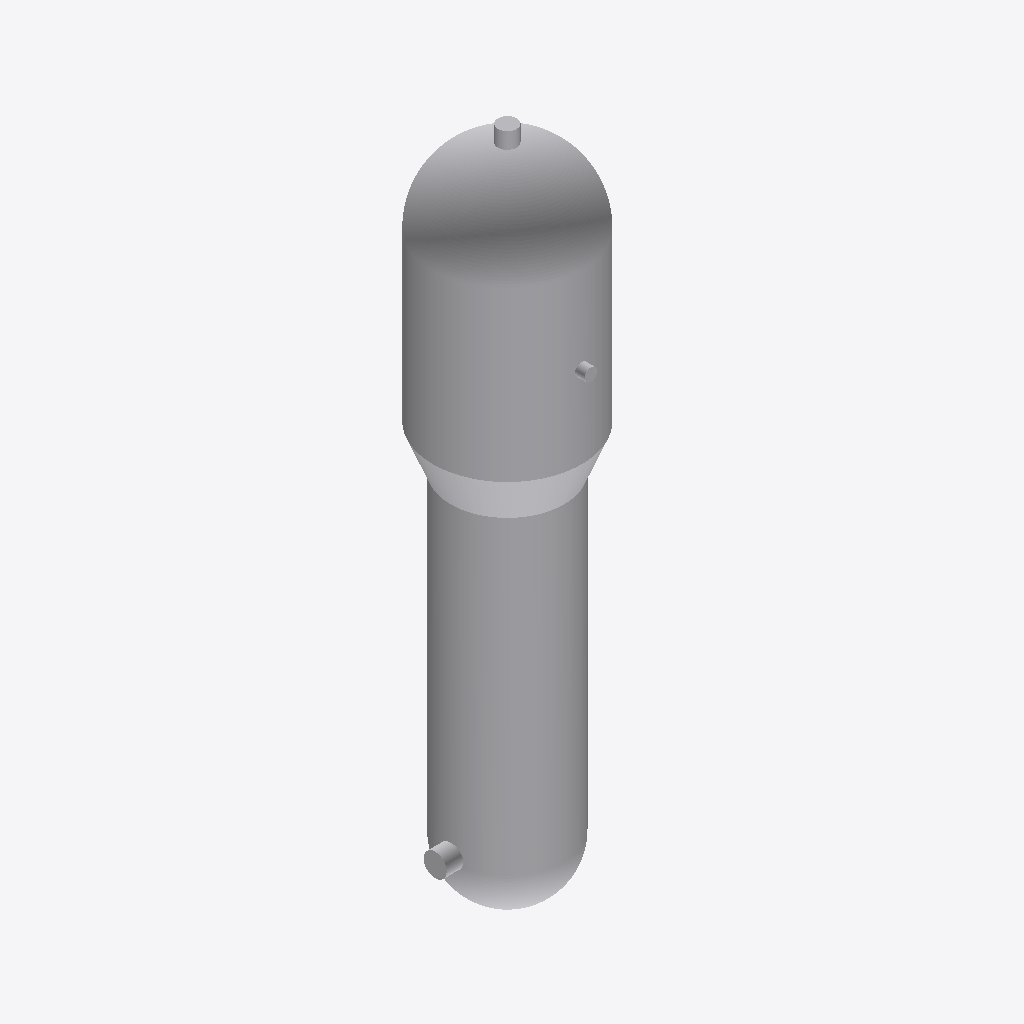
Isometric view of an IFC building model (IFC-SPF (STEP), schema IFC4, length unit metre), seen from the south-west, elements coloured by IFC class: 1 other element (light grey).
Extent 4.8 m × 5.1 m × 21.5 m (x, y, z). Elements (1): 1 IfcHeatExchanger.

HEADER;
FILE_DESCRIPTION(('ViewDefinition[ReferenceView_V1.2]'),'2;1');
FILE_NAME('steam_generator_3500_MWth.ifc','2025-12-14T20:25:10-05:00',('Leeable Partee'),('Architects Without Ballpens'),'IfcOpenShell 0.8.4','IfcOpenShell - IfcOpenShell - 0.8.4','none');
FILE_SCHEMA(('IFC4'));
ENDSEC;
DATA;
#9=IFCPROJECT('3oxzPYpgP7NBjqhq9AJDH2',#8,'My Project',$,$,$,$,(#14),#34);
#36=IFCSITE('1MUUZVpg18tRT9LkXsVP7Y',#35,'Site-01',$,$,#37,$,$,$,$,$,$,$,$);
#49=IFCHEATEXCHANGER('0XikbmWmP8h8yx$7HzUZY7',#48,'SG-1A','Steam Generator for Loop A of Unit 1','STEAM_GENERATOR',#50,#169,$,.USERDEFINED.);
ENDSEC;
